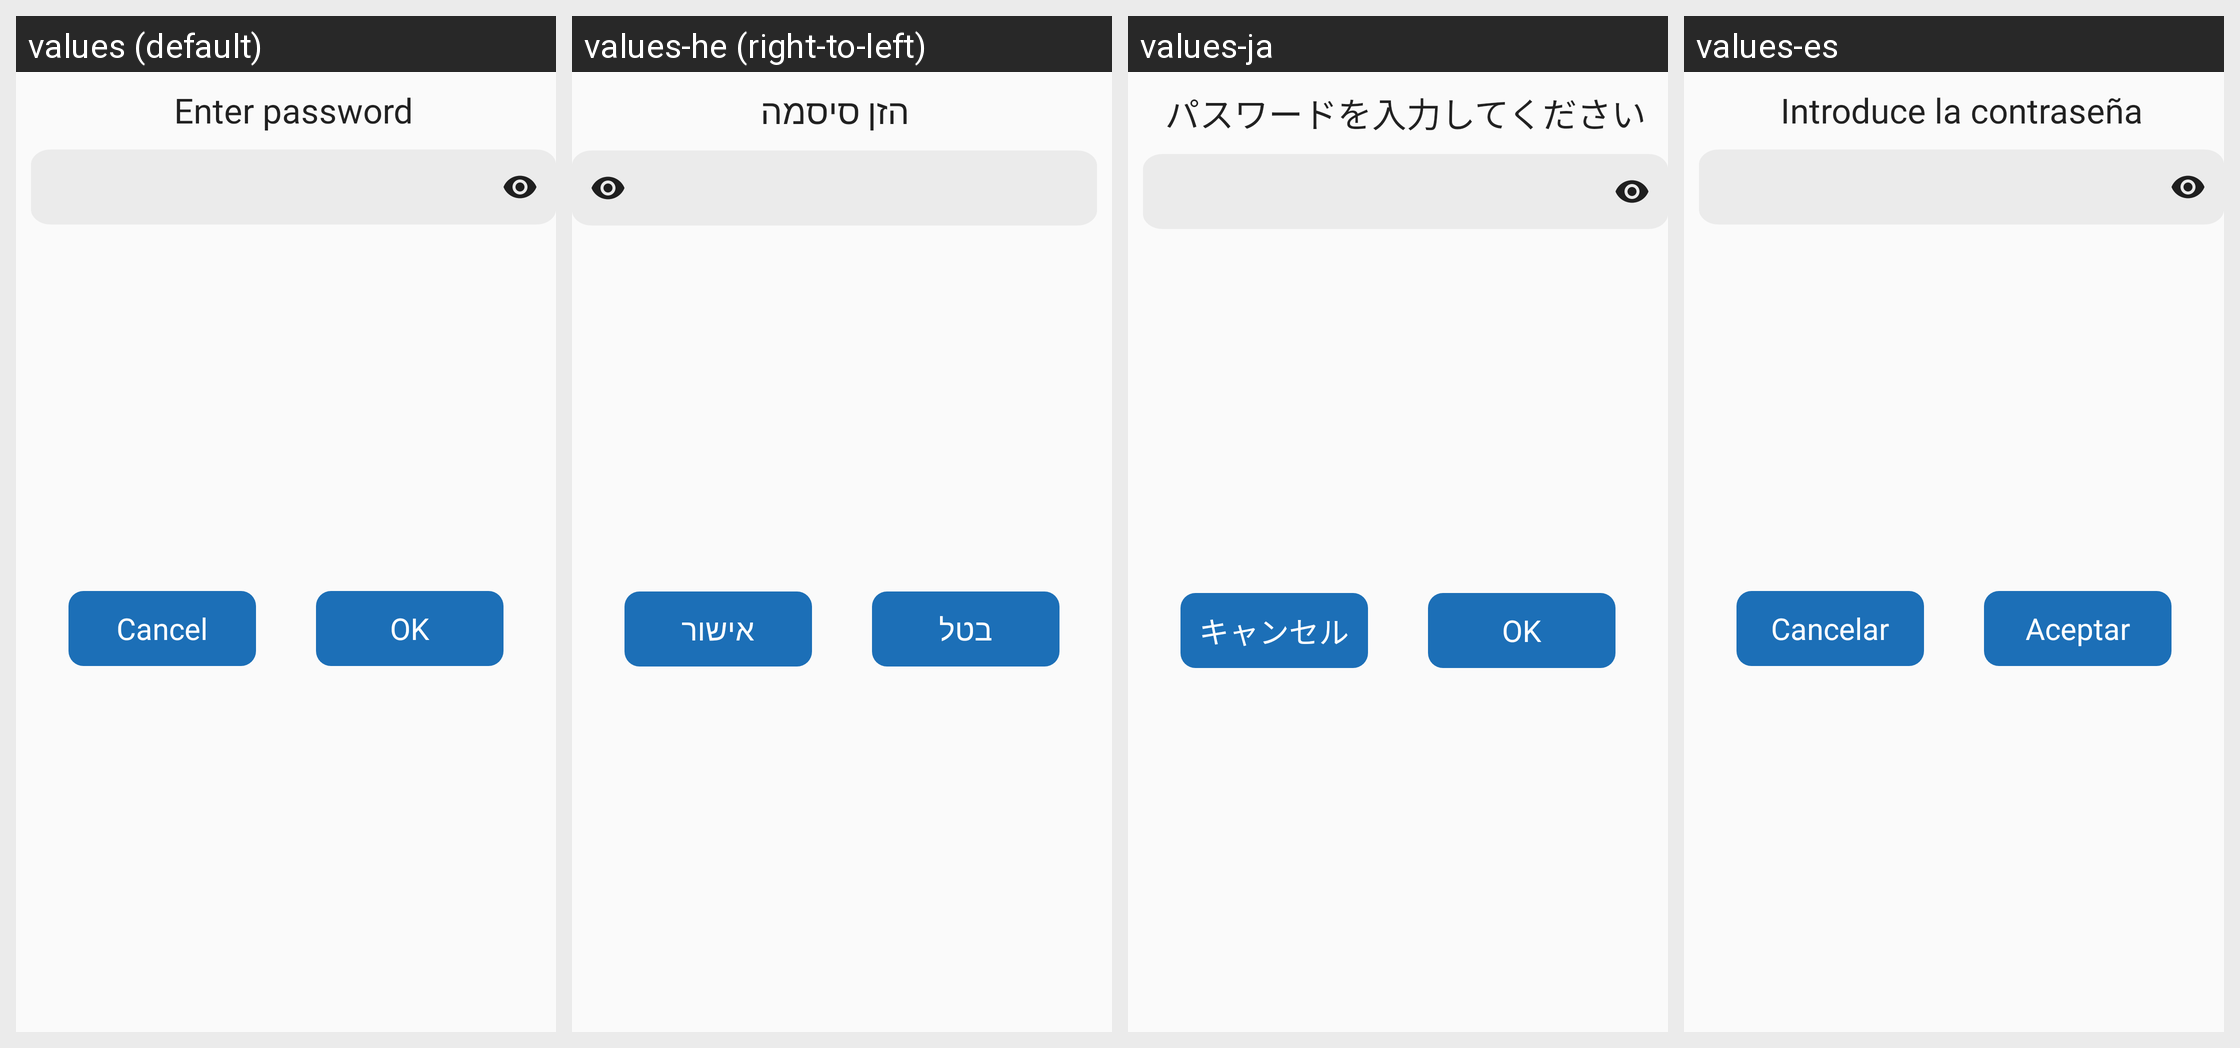

Here is an Android app screen in its default locale and in the app's own translations. Write out the translated-string differences for the strings that appear on this screen.
Android screen res/layout/dialog_enter_database_password.xml rendered under 4 locales, left to right: values (default), values-he (right-to-left), values-ja, values-es. Device: Nexus 5 (rendered at 1080×1920; each locale shown at half size, 540×960, under a caption strip naming it); theme AppTheme.SkyBlue.
Other locales in the repository, not shown: values-ar, values-ca, values-cn, values-de, values-en, values-fa, values-fr, values-in, values-iw, values-nb-rNO, values-oc, values-pl, values-pt, values-pt-rBR, values-ru, values-ta, values-tr, values-uk, values-zh, values-zh-rTW.
Strings drawn on this screen, with the default value and each locale's value (text and hints the layout hard-codes, and strings that could not be matched under every locale, appear in the picture but are not listed):

enter_password
  values: Enter password
  values-he: הזן סיסמה
  values-ja: パスワードを入力してください
  values-es: Introduce la contraseña

button_cancel
  values: Cancel
  values-he: בטל
  values-ja: キャンセル
  values-es: Cancelar

button_ok
  values: OK
  values-he: אישור
  values-ja: OK
  values-es: Aceptar
